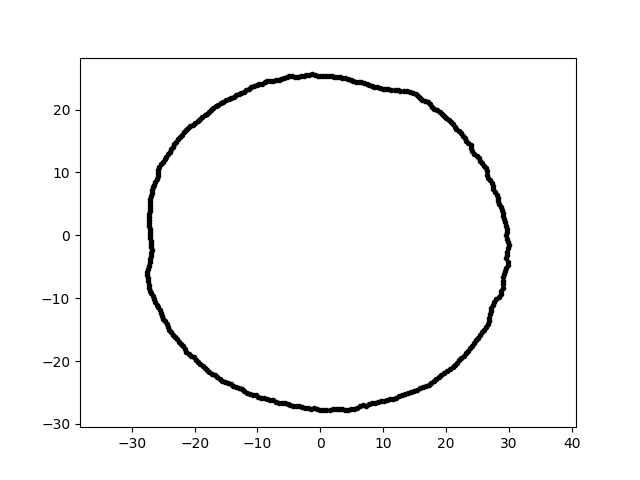

The data file committed next to this chart (first rows):
-5.092393031836245087e-15, -2.772169649448732187e+01, 6.000000000000000000e+00
1.550496543172931959e-15, 2.532153016285916891e+01, 6.000000000000000000e+00
1.936744960118694570e+00, -2.769674329902633758e+01, 6.000000000000000000e+00
-1.290423551769817223e+01, -2.426933725319707946e+01, 6.000000000000000000e+00
-2.268403967982959202e+01, 1.530057796043661433e+01, 6.000000000000000000e+00
5.613867537693552734e+00, 2.431633180094662805e+01, 6.000000000000000000e+00
3.398850593232218831e+00, -2.768141668821010626e+01, 6.000000000000000000e+00
1.033617667405243346e+01, 2.321543291149273713e+01, 6.000000000000000000e+00
1.580669445038334153e+01, -2.434017497786773987e+01, 6.000000000000000000e+00
-2.478950395121250594e+01, 1.209064893138852170e+01, 6.000000000000000000e+00
1.342996996634841622e+01, -2.525809994451788043e+01, 6.000000000000000000e+00
-2.521688570166241661e+01, -1.284864502198917258e+01, 6.000000000000000000e+00
-1.869073914458752839e+01, -2.075816880538679854e+01, 6.000000000000000000e+00
4.798574154378358436e+00, 2.468652393683850832e+01, 6.000000000000000000e+00
2.112982278990626739e+01, 1.773002650985163342e+01, 6.000000000000000000e+00
-1.831292664003247594e+01, -2.106661225044935648e+01, 6.000000000000000000e+00
7.706759768874234418e+00, -2.687666533318400752e+01, 6.000000000000000000e+00
-1.511457270931634334e+01, -2.327440095810430165e+01, 6.000000000000000000e+00
1.808014090668412877e+01, -2.314152506238212226e+01, 6.000000000000000000e+00
2.738847242689201877e+01, -1.106566114602745010e+01, 6.000000000000000000e+00
2.706480394617893026e+01, -1.205002707909052262e+01, 6.000000000000000000e+00
-8.859092356233164267e+00, 2.434015620561366688e+01, 6.000000000000000000e+00
1.811290892470399783e+01, 2.011642333173763930e+01, 6.000000000000000000e+00
1.230153228851446912e+01, 2.313581733932158713e+01, 6.000000000000000000e+00
1.726281485060104259e+01, -2.376022625680857203e+01, 6.000000000000000000e+00
9.604515989203576964e+00, -2.638819080512767812e+01, 6.000000000000000000e+00
-2.735334383770441136e+01, -7.329306391603724435e+00, 6.000000000000000000e+00
-2.701449712285450389e+01, -9.433670269626823757e-01, 6.000000000000000000e+00
-2.180106480311146555e+01, -1.765415418420932170e+01, 6.000000000000000000e+00
-1.764003823701303375e+01, -2.178363306005695677e+01, 6.000000000000000000e+00
-5.213898058830577220e+00, -2.682318019741667925e+01, 6.000000000000000000e+00
1.128964625574805858e+01, 2.314720508823156209e+01, 6.000000000000000000e+00
1.013241619258058002e+01, -2.639584662221806610e+01, 6.000000000000000000e+00
-1.076745964182695303e+01, -2.536654527110979629e+01, 6.000000000000000000e+00
-1.878778347047720487e+01, 1.878778347047720843e+01, 6.000000000000000000e+00
2.963746837585981808e+01, -5.173239348086299261e-01, 6.000000000000000000e+00
2.648041197758137955e+00, 2.519442904526702876e+01, 6.000000000000000000e+00
-4.822551077396682317e-01, -2.762837661864336880e+01, 6.000000000000000000e+00
5.371602184655583478e+00, -2.763449759126472927e+01, 6.000000000000000000e+00
-1.216097765513619144e+01, 2.287147252050000645e+01, 6.000000000000000000e+00
2.201019931004217156e+01, 1.658587483365200299e+01, 6.000000000000000000e+00
2.907300118073032014e+00, -2.766111290115130927e+01, 6.000000000000000000e+00
-1.952402914952644863e+01, 1.820645172412487511e+01, 6.000000000000000000e+00
-1.025961697594697597e+01, -2.539344309825299462e+01, 6.000000000000000000e+00
8.578724139160170736e+00, 2.356985086007285446e+01, 6.000000000000000000e+00
-1.298751970350588536e+01, 2.249504399077408578e+01, 6.000000000000000000e+00
-1.378061025308344334e+01, 2.205358641926656915e+01, 6.000000000000000000e+00
-2.205993184223236625e+01, 1.602747864828146618e+01, 6.000000000000000000e+00
2.737789727861891365e+01, 7.850485716422597626e+00, 6.000000000000000000e+00
2.140011296326747114e+01, -2.066584886823076417e+01, 6.000000000000000000e+00
5.218056014921833352e+00, 2.454902344074639586e+01, 6.000000000000000000e+00
-2.371034589692427730e+01, 1.368917458616836669e+01, 6.000000000000000000e+00
6.522954589725167729e+00, 2.434399794431892872e+01, 6.000000000000000000e+00
-2.451007197346203981e+01, 1.248850543941905045e+01, 6.000000000000000000e+00
-1.585453019981323308e+01, 2.103967220088654955e+01, 6.000000000000000000e+00
2.649912101596852665e+01, 1.017205951808146480e+01, 6.000000000000000000e+00
-9.259547769631470970e+00, 2.412194663867682820e+01, 6.000000000000000000e+00
2.352703782551377643e+01, 1.470132487837502744e+01, 6.000000000000000000e+00
2.267463463109202948e+01, 1.587695009484158071e+01, 6.000000000000000000e+00
-6.149152877226080172e+00, -2.663490733498973384e+01, 6.000000000000000000e+00
-8.923678306494341683e+00, -2.591624360660063431e+01, 6.000000000000000000e+00
... 299 more rows
